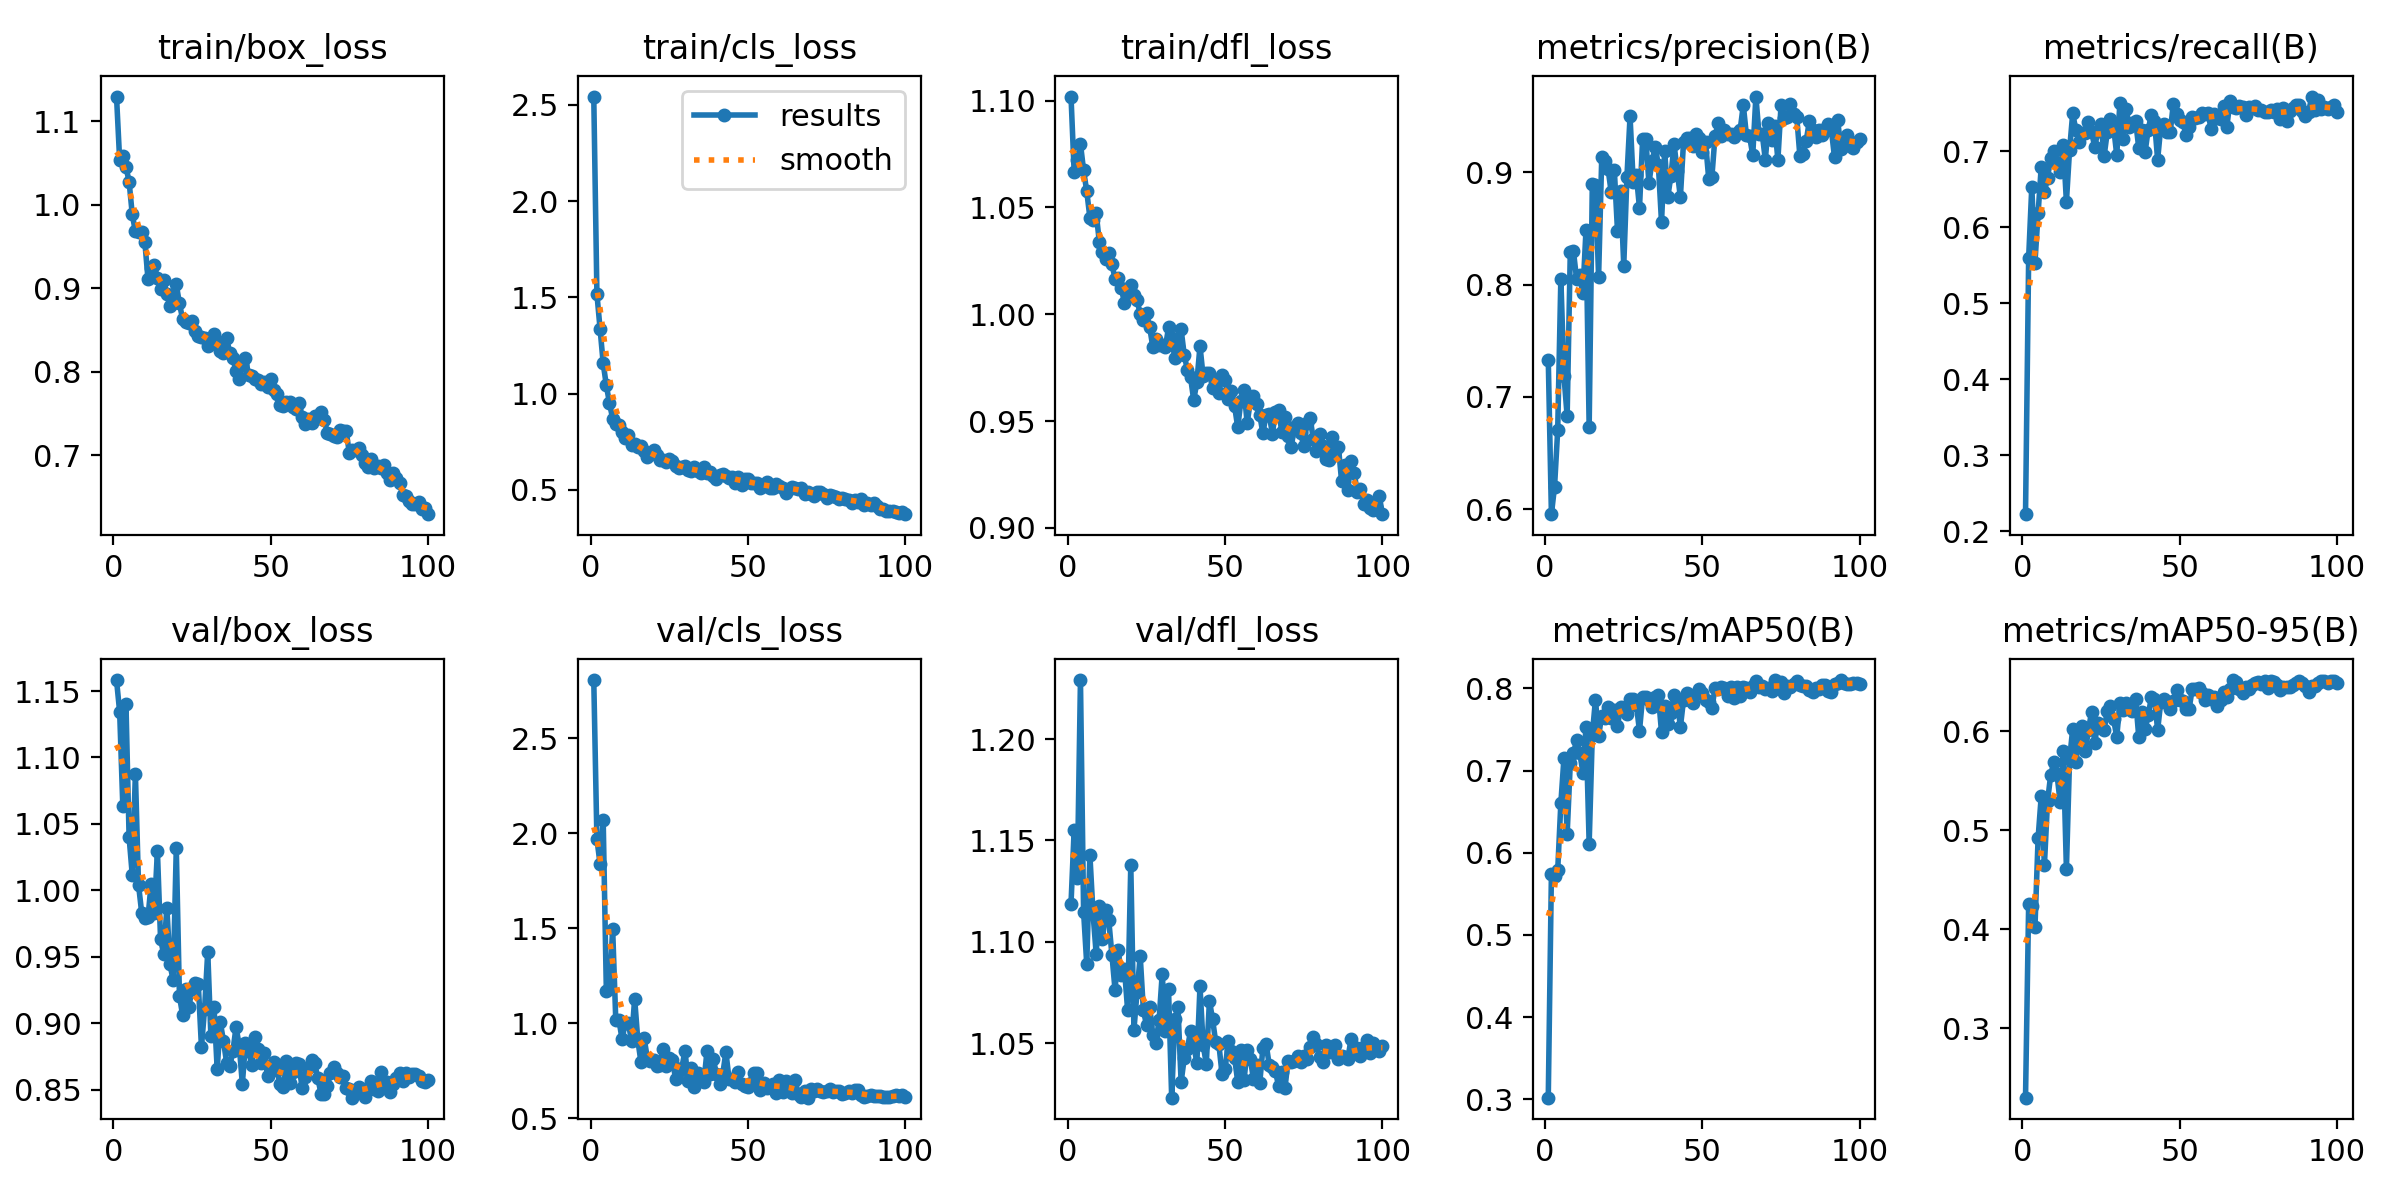

Data behind this chart, as committed beside it:
epoch, time, train/box_loss, train/cls_loss, train/dfl_loss, metrics/precision(B), metrics/recall(B), metrics/mAP50(B), metrics/mAP50-95(B), val/box_loss, val/cls_loss, val/dfl_loss, lr/pg0, lr/pg1, lr/pg2
1, 13.74, 1.129, 2.543, 1.102, 0.7332, 0.2226, 0.302, 0.2301, 1.158, 2.805, 1.119, 0.0004683, 0.0004683, 0.0004683
2, 26.71, 1.053, 1.518, 1.067, 0.5957, 0.56, 0.5746, 0.4258, 1.134, 1.969, 1.155, 0.0009352, 0.0009352, 0.0009352
3, 39.45, 1.059, 1.338, 1.072, 0.6202, 0.6535, 0.5722, 0.4239, 1.064, 1.838, 1.131, 0.001393, 0.001393, 0.001393
4, 52.11, 1.045, 1.157, 1.08, 0.6706, 0.5535, 0.5788, 0.4021, 1.141, 2.067, 1.229, 0.001387, 0.001387, 0.001387
5, 64.77, 1.028, 1.043, 1.067, 0.8052, 0.6182, 0.6602, 0.492, 1.04, 1.169, 1.115, 0.001372, 0.001372, 0.001372
6, 77.49, 0.9885, 0.951, 1.058, 0.7184, 0.6798, 0.7159, 0.5346, 1.012, 1.179, 1.089, 0.001358, 0.001358, 0.001358
7, 90.16, 0.9679, 0.8706, 1.045, 0.683, 0.646, 0.6223, 0.4647, 1.088, 1.497, 1.143, 0.001344, 0.001344, 0.001344
8, 102.8, 0.9672, 0.8419, 1.044, 0.829, 0.6652, 0.7088, 0.5292, 1.004, 1.014, 1.114, 0.00133, 0.00133, 0.00133
9, 115.5, 0.9668, 0.8397, 1.047, 0.8299, 0.6905, 0.7208, 0.5558, 0.9832, 1.016, 1.094, 0.001316, 0.001316, 0.001316
10, 128.2, 0.9556, 0.8021, 1.034, 0.8051, 0.7001, 0.7367, 0.5691, 0.9795, 0.9147, 1.118, 0.001302, 0.001302, 0.001302
11, 140.9, 0.9111, 0.7691, 1.029, 0.8082, 0.6848, 0.7219, 0.5566, 0.9796, 0.9993, 1.101, 0.001288, 0.001288, 0.001288
12, 153.7, 0.9244, 0.783, 1.026, 0.7925, 0.6723, 0.6975, 0.5285, 1.005, 1.001, 1.116, 0.001273, 0.001273, 0.001273
13, 166.5, 0.9279, 0.7349, 1.029, 0.8489, 0.7086, 0.753, 0.5805, 0.983, 0.9048, 1.111, 0.001259, 0.001259, 0.001259
14, 179.3, 0.9122, 0.7365, 1.023, 0.6731, 0.6334, 0.6111, 0.4608, 1.03, 1.129, 1.094, 0.001245, 0.001245, 0.001245
15, 192.1, 0.8996, 0.7224, 1.017, 0.8891, 0.7014, 0.7434, 0.5716, 0.9634, 0.9102, 1.076, 0.001231, 0.001231, 0.001231
16, 204.9, 0.9094, 0.7289, 1.017, 0.8886, 0.7496, 0.7862, 0.6022, 0.9518, 0.7954, 1.096, 0.001217, 0.001217, 0.001217
17, 217.7, 0.8929, 0.7018, 1.012, 0.807, 0.728, 0.7419, 0.5685, 0.9869, 0.9223, 1.084, 0.001203, 0.001203, 0.001203
18, 230.6, 0.8784, 0.6701, 1.005, 0.9132, 0.7115, 0.7669, 0.5965, 0.9442, 0.8183, 1.086, 0.001189, 0.001189, 0.001189
19, 243.5, 0.8824, 0.6942, 1.012, 0.9097, 0.724, 0.7637, 0.6057, 0.9323, 0.8025, 1.066, 0.001174, 0.001174, 0.001174
20, 256.5, 0.9046, 0.7053, 1.014, 0.9032, 0.7239, 0.7775, 0.5803, 1.032, 0.8049, 1.138, 0.00116, 0.00116, 0.00116
21, 269.4, 0.8817, 0.6798, 1.009, 0.8824, 0.7381, 0.7635, 0.6011, 0.9206, 0.7736, 1.057, 0.001146, 0.001146, 0.001146
22, 282.3, 0.8633, 0.658, 1.007, 0.9022, 0.7254, 0.7741, 0.6198, 0.9062, 0.7775, 1.075, 0.001132, 0.001132, 0.001132
23, 295.2, 0.8592, 0.6573, 1, 0.8482, 0.7056, 0.7544, 0.5883, 0.9258, 0.866, 1.093, 0.001118, 0.001118, 0.001118
24, 308.2, 0.8586, 0.6459, 0.9971, 0.8834, 0.7264, 0.7775, 0.6087, 0.9123, 0.7764, 1.066, 0.001104, 0.001104, 0.001104
25, 321.1, 0.8608, 0.6598, 1, 0.8169, 0.736, 0.7752, 0.6031, 0.9255, 0.816, 1.059, 0.001089, 0.001089, 0.001089
26, 334.1, 0.8484, 0.6493, 0.994, 0.8956, 0.6939, 0.7688, 0.6017, 0.9306, 0.8049, 1.068, 0.001075, 0.001075, 0.001075
27, 347.1, 0.8431, 0.6271, 0.9847, 0.9497, 0.7254, 0.7868, 0.6207, 0.9292, 0.7081, 1.054, 0.001061, 0.001061, 0.001061
28, 360, 0.8417, 0.6133, 0.9883, 0.8914, 0.7419, 0.7874, 0.6257, 0.882, 0.7477, 1.05, 0.001047, 0.001047, 0.001047
29, 373, 0.8405, 0.6168, 0.9855, 0.8972, 0.7317, 0.7802, 0.6122, 0.9109, 0.7652, 1.061, 0.001033, 0.001033, 0.001033
30, 386, 0.831, 0.622, 0.9857, 0.8683, 0.695, 0.7483, 0.5942, 0.9538, 0.8545, 1.084, 0.001019, 0.001019, 0.001019
31, 398.9, 0.8383, 0.6061, 0.9845, 0.9298, 0.7629, 0.7901, 0.6288, 0.8902, 0.6944, 1.056, 0.001005, 0.001005, 0.001005
32, 411.9, 0.8449, 0.5968, 0.9938, 0.9297, 0.7154, 0.7893, 0.6213, 0.9123, 0.7615, 1.077, 0.0009904, 0.0009904, 0.0009904
33, 424.9, 0.8353, 0.6179, 0.9888, 0.8905, 0.756, 0.7855, 0.6285, 0.8653, 0.663, 1.023, 0.0009763, 0.0009763, 0.0009763
34, 437.8, 0.8248, 0.5986, 0.9794, 0.9099, 0.7317, 0.7773, 0.6237, 0.9007, 0.7384, 1.062, 0.0009621, 0.0009621, 0.0009621
35, 450.7, 0.8222, 0.5902, 0.9845, 0.9227, 0.7374, 0.7898, 0.6202, 0.8865, 0.7172, 1.068, 0.000948, 0.000948, 0.000948
36, 463.9, 0.8399, 0.6177, 0.9929, 0.9065, 0.7393, 0.7916, 0.6325, 0.8703, 0.6898, 1.031, 0.0009339, 0.0009339, 0.0009339
37, 476.9, 0.8227, 0.5869, 0.9809, 0.8555, 0.7041, 0.7466, 0.5942, 0.8676, 0.8537, 1.043, 0.0009197, 0.0009197, 0.0009197
38, 489.8, 0.8166, 0.5927, 0.9738, 0.9193, 0.7285, 0.7787, 0.6198, 0.8791, 0.7297, 1.047, 0.0009056, 0.0009056, 0.0009056
39, 502.8, 0.8003, 0.5726, 0.9705, 0.8781, 0.6986, 0.7568, 0.6019, 0.8971, 0.8085, 1.056, 0.0008914, 0.0008914, 0.0008914
40, 515.9, 0.791, 0.5585, 0.9598, 0.897, 0.7282, 0.7701, 0.6159, 0.8834, 0.7333, 1.049, 0.0008773, 0.0008773, 0.0008773
41, 528.7, 0.8086, 0.578, 0.9681, 0.9249, 0.7476, 0.7914, 0.6344, 0.8543, 0.6774, 1.04, 0.0008631, 0.0008631, 0.0008631
42, 541.8, 0.816, 0.5816, 0.9851, 0.9009, 0.7398, 0.786, 0.633, 0.8851, 0.7304, 1.078, 0.000849, 0.000849, 0.000849
43, 554.8, 0.7959, 0.5712, 0.9709, 0.8778, 0.6885, 0.7528, 0.6012, 0.8789, 0.8479, 1.049, 0.0008348, 0.0008348, 0.0008348
44, 567.7, 0.7951, 0.5644, 0.9727, 0.9271, 0.7325, 0.7861, 0.6297, 0.8685, 0.7066, 1.04, 0.0008207, 0.0008207, 0.0008207
45, 580.5, 0.7916, 0.5672, 0.9724, 0.9302, 0.7357, 0.7943, 0.6325, 0.8899, 0.7052, 1.071, 0.0008065, 0.0008065, 0.0008065
46, 593.6, 0.7903, 0.5374, 0.9653, 0.9306, 0.7257, 0.7857, 0.6289, 0.8802, 0.6902, 1.062, 0.0007924, 0.0007924, 0.0007924
47, 606.5, 0.7858, 0.565, 0.9687, 0.9232, 0.7252, 0.7817, 0.6228, 0.8701, 0.7421, 1.05, 0.0007782, 0.0007782, 0.0007782
48, 619.6, 0.7875, 0.5239, 0.9631, 0.9344, 0.7626, 0.7926, 0.6302, 0.8772, 0.6819, 1.049, 0.0007641, 0.0007641, 0.0007641
49, 632.6, 0.7812, 0.5549, 0.9716, 0.9302, 0.7491, 0.7991, 0.6412, 0.86, 0.6704, 1.035, 0.0007499, 0.0007499, 0.0007499
50, 645.6, 0.7908, 0.5569, 0.9692, 0.9184, 0.7413, 0.7938, 0.6318, 0.8681, 0.6656, 1.037, 0.0007358, 0.0007358, 0.0007358
51, 658.6, 0.7786, 0.5373, 0.9603, 0.9266, 0.7385, 0.7862, 0.6303, 0.8711, 0.6827, 1.051, 0.0007216, 0.0007216, 0.0007216
52, 671.6, 0.7728, 0.537, 0.9642, 0.8944, 0.7215, 0.7829, 0.6222, 0.8648, 0.7397, 1.046, 0.0007075, 0.0007075, 0.0007075
53, 684.6, 0.7603, 0.5387, 0.957, 0.8954, 0.7317, 0.7759, 0.6224, 0.8539, 0.7364, 1.043, 0.0006934, 0.0006934, 0.0006934
54, 697.4, 0.7589, 0.5087, 0.947, 0.9319, 0.7444, 0.8, 0.6427, 0.852, 0.6457, 1.031, 0.0006792, 0.0006792, 0.0006792
55, 710.3, 0.7643, 0.5232, 0.9593, 0.9435, 0.7437, 0.7989, 0.6426, 0.8714, 0.6857, 1.047, 0.0006651, 0.0006651, 0.0006651
56, 723.3, 0.7636, 0.5401, 0.9645, 0.9319, 0.7446, 0.8015, 0.6436, 0.8547, 0.6602, 1.032, 0.0006509, 0.0006509, 0.0006509
57, 736.2, 0.7576, 0.5087, 0.949, 0.9374, 0.7506, 0.8002, 0.639, 0.8635, 0.6637, 1.047, 0.0006368, 0.0006368, 0.0006368
58, 749.1, 0.755, 0.5107, 0.9592, 0.9345, 0.7489, 0.791, 0.6312, 0.8697, 0.6768, 1.042, 0.0006226, 0.0006226, 0.0006226
59, 762, 0.7624, 0.5291, 0.9618, 0.9338, 0.7505, 0.8014, 0.6367, 0.8691, 0.6339, 1.032, 0.0006085, 0.0006085, 0.0006085
60, 774.8, 0.7453, 0.5181, 0.9578, 0.9317, 0.7293, 0.7881, 0.633, 0.8509, 0.6989, 1.039, 0.0005943, 0.0005943, 0.0005943
... 40 more rows
